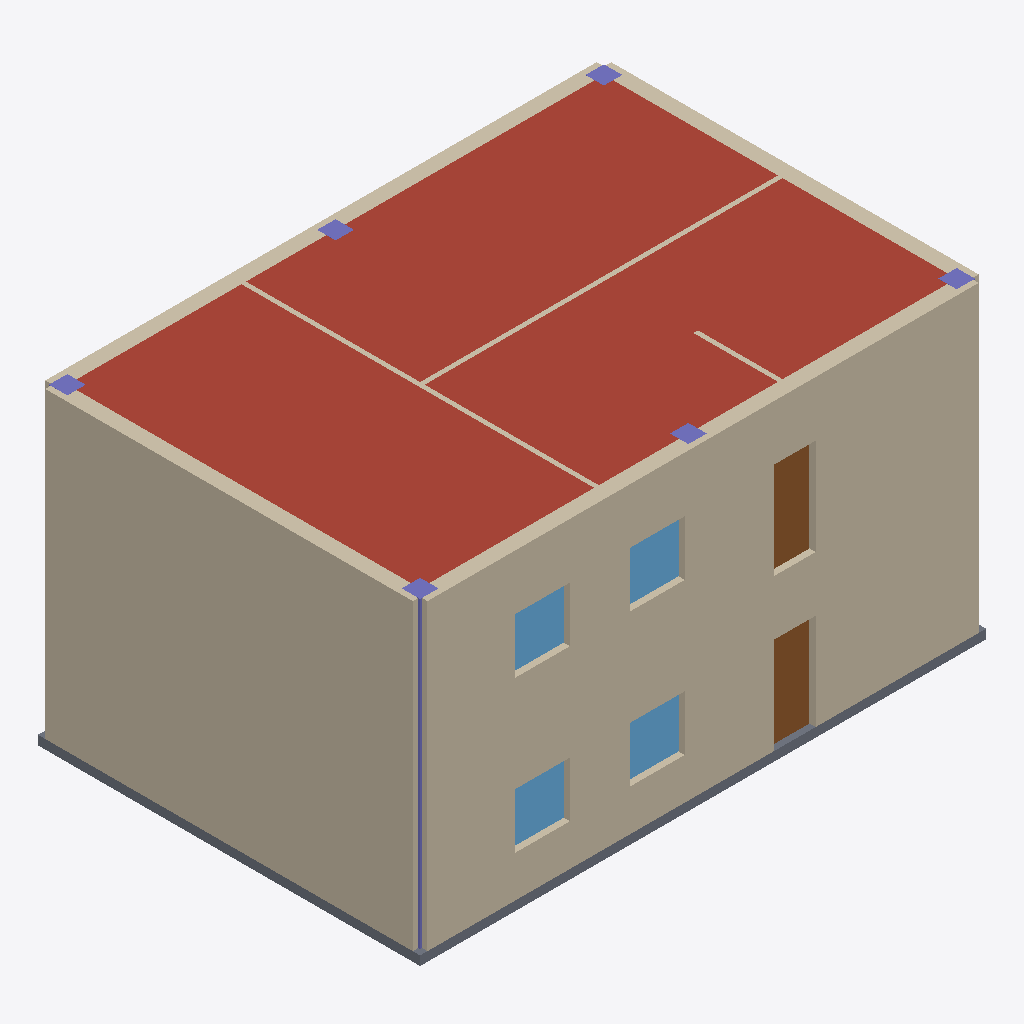
Isometric view of an IFC building model (IFC-SPF (STEP), schema IFC4, length unit metre), seen from the south-west, elements coloured by IFC class: 9 walls (beige), 7 columns (violet), 4 windows (light blue), 2 doors (brown), 1 roof (red-brown), 1 slab (grey).
Extent 12.3 m × 8.3 m × 6.8 m (x, y, z). Storeys (2): 1F at 0.00 m; 2F at 3.30 m. Elements (51): 14 IfcWall, 12 IfcColumn, 8 IfcBeam, 8 IfcWindow, 5 IfcDoor, 3 IfcSlab, 1 IfcStairFlight.

HEADER;
FILE_DESCRIPTION(('ViewDefinition[DesignTransferView]'),'2;1');
FILE_NAME('RA-01.ifc','2026-11-07T00:00:00',('S0'),('Democratization-of-BIM'),'IfcOpenShell 0.9.0.post1','build_ra01.py','none');
FILE_SCHEMA(('IFC4'));
ENDSEC;
DATA;
#1=IFCPROJECT('3yakZZSxvRB9C7PnOOwfu9',$,'RA-01',$,$,$,$,(#10),#5);
#12=IFCSITE('2OeeOI5vbGuuDI2EE7Z39t',$,'Site',$,$,#41,$,$,$,$,$,$,$,$);
#13=IFCBUILDING('3jO$rPRgXJEBMb6ABNtRqE',$,'RA-01',$,$,#52,$,$,$,$,$,$);
#14=IFCBUILDINGSTOREY('2$pvDlvunUMvh_UtVLzfmz',$,'1F',$,$,#73,$,$,$,0.0);
#15=IFCBUILDINGSTOREY('3ghRKAaGrPJuu0zvBUwZVe',$,'2F',$,$,#68,$,$,$,3.3);
#1363=IFCSLAB('3Tz6yyHRLLfAdpSWDIDl2y',$,'S-03',$,$,#1388,#1383,$,.ROOF.);
#242=IFCWALL('2bt3PtnQPOHv9VYcEoZeN7',$,'W-E-05',$,$,#267,#259,$,$);
#104=IFCWALL('3Y2ETKAITKWwOynuyfZ9lq',$,'W-E-01',$,$,#130,#121,$,$);
#345=IFCWALL('3AIUj2D2bKRvKrfxzbkhcL',$,'W-E-08',$,$,#369,#362,$,$);
#208=IFCWALL('1N3Lq$r_jMWvF$JdsilU2j',$,'W-E-04',$,$,#232,#225,$,$);
#1300=IFCSLAB('0tKCUDBLTPWBYHRhs6Z7T3',$,'S-01',$,$,#1326,#1320,$,.BASESLAB.);
#311=IFCWALL('3mox4ZENrRVAxX1nwoDtek',$,'W-E-07',$,$,#335,#328,$,$);
#277=IFCWALL('06XEMC$KPHOAshs$hQsRXg',$,'W-E-06',$,$,#301,#294,$,$);
#608=IFCDOOR('0NMNry_anRwwDmM$NmdIP1',$,'D-01',$,$,#632,#625,$,2.1,0.9,$,$,$);
#834=IFCDOOR('2E$4eERRHORPNbDu9W0aX4',$,'D-05',$,$,#857,#851,$,2.1,0.9,$,$,$);
#890=IFCWINDOW('2Qkn_sJh1HPvgk6rr8Rr4t',$,'WIN-01',$,$,#914,#907,$,1.2,1.2,$,$,$);
#1108=IFCWINDOW('3F9pOeE_PI2Q6MrE7wyaFY',$,'WIN-05',$,$,#1131,#1125,$,1.2,1.2,$,$,$);
#945=IFCWINDOW('25FhLtGibUvemo0wnbYUQ8',$,'WIN-02',$,$,#968,#962,$,1.2,1.2,$,$,$);
#1162=IFCWINDOW('3Sd2jmbwDKye09eCzsuTsl',$,'WIN-06',$,$,#1185,#1179,$,1.2,1.2,$,$,$);
#516=IFCWALL('3RGPgszznRu8YwRggppIcs',$,'W-I-05',$,$,#540,#533,$,$);
#482=IFCWALL('0hu4ztJVbTlBBvemhzSZ26',$,'W-I-04',$,$,#506,#499,$,$);
#1562=IFCCOLUMN('1_X2pSG7HHBuzp$_g66$He',$,'C-07',$,$,#1584,#1579,$,.COLUMN.);
#1394=IFCCOLUMN('04Ry4$uL9HLB6WVkfGzqQQ',$,'C-01',$,$,#1416,#1411,$,.COLUMN.);
#550=IFCWALL('3rDBOQJjvKfPwVWBoRC5Cr',$,'W-I-06',$,$,#574,#567,$,$);
#1590=IFCCOLUMN('3NsrGZ$IjGafTw1C10DTUK',$,'C-08',$,$,#1612,#1607,$,.COLUMN.);
#1674=IFCCOLUMN('0So2jDtfjNAvKYdq8$z3g2',$,'C-11',$,$,#1696,#1691,$,.COLUMN.);
#1646=IFCCOLUMN('0fDMFO6IbKRwgwzE1Wy8jP',$,'C-10',$,$,#1668,#1663,$,.COLUMN.);
#1618=IFCCOLUMN('1eEKPnraPOHh_l6e8apyhD',$,'C-09',$,$,#1640,#1635,$,.COLUMN.);
#1702=IFCCOLUMN('1fwXmdOV9Tyeld4QiKP8GT',$,'C-12',$,$,#1724,#1719,$,.COLUMN.);
ENDSEC;
